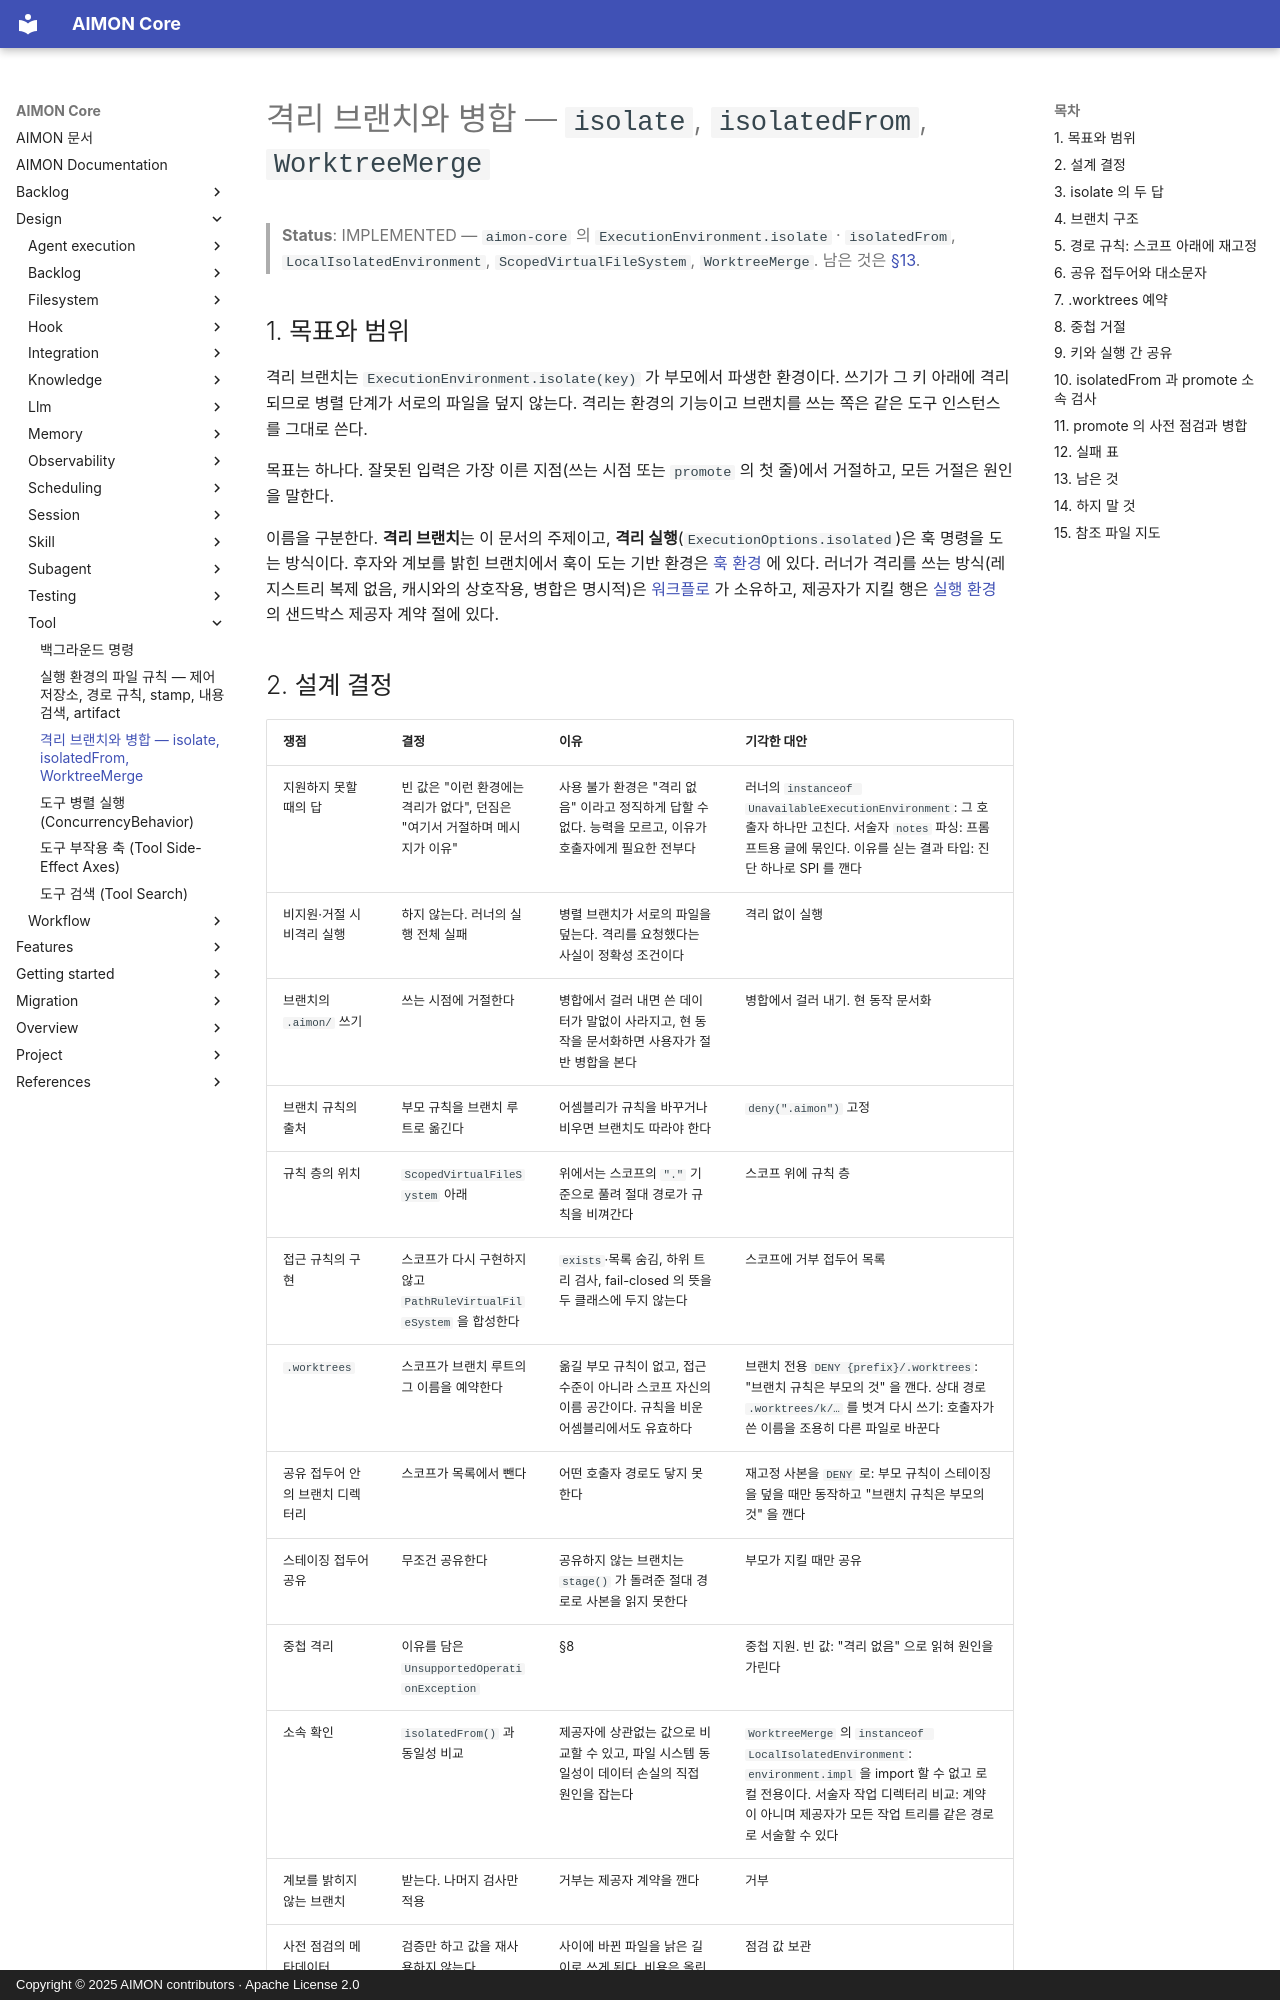

repository: kangwoo/aimon-core · page: design/tool/execution-environment-isolation/index.html · generator: mkdocs · copyright: Copyright © 2025 AIMON contributors · Apache License 2.0

# 격리 브랜치와 병합 — `isolate`, `isolatedFrom`, `WorktreeMerge`

> **Status**: IMPLEMENTED — `aimon-core` 의 `ExecutionEnvironment.isolate` · `isolatedFrom`, `LocalIsolatedEnvironment`, `ScopedVirtualFileSystem`, `WorktreeMerge`. 남은 것은 [§13](#13-남은-것).

## 1. 목표와 범위

격리 브랜치는 `ExecutionEnvironment.isolate(key)` 가 부모에서 파생한 환경이다. 쓰기가 그 키 아래에 격리되므로 병렬 단계가 서로의 파일을 덮지
않는다. 격리는 환경의 기능이고 브랜치를 쓰는 쪽은 같은 도구 인스턴스를 그대로 쓴다.

목표는 하나다. 잘못된 입력은 가장 이른 지점(쓰는 시점 또는 `promote` 의 첫 줄)에서 거절하고, 모든 거절은 원인을 말한다.

이름을 구분한다. **격리 브랜치**는 이 문서의 주제이고, **격리 실행**(`ExecutionOptions.isolated`)은 훅 명령을 도는 방식이다. 후자와 계보를 밝힌
브랜치에서 훅이 도는 기반 환경은 [훅 환경](../hook/hook-environment.md) 에 있다. 러너가 격리를 쓰는 방식(레지스트리 복제 없음, 캐시와의 상호작용,
병합은 명시적)은 [워크플로](../workflow/workflow.md) 가 소유하고, 제공자가 지킬 행은 [실행 환경](execution-environment.md) 의 샌드박스 제공자 계약
절에 있다.

## 2. 설계 결정

| 쟁점 | 결정 | 이유 | 기각한 대안 |
|---|---|---|---|
| 지원하지 못할 때의 답 | 빈 값은 "이런 환경에는 격리가 없다", 던짐은 "여기서 거절하며 메시지가 이유" | 사용 불가 환경은 "격리 없음" 이라고 정직하게 답할 수 없다. 능력을 모르고, 이유가 호출자에게 필요한 전부다 | 러너의 `instanceof UnavailableExecutionEnvironment`: 그 호출자 하나만 고친다. 서술자 `notes` 파싱: 프롬프트용 글에 묶인다. 이유를 싣는 결과 타입: 진단 하나로 SPI 를 깬다 |
| 비지원·거절 시 비격리 실행 | 하지 않는다. 러너의 실행 전체 실패 | 병렬 브랜치가 서로의 파일을 덮는다. 격리를 요청했다는 사실이 정확성 조건이다 | 격리 없이 실행 |
| 브랜치의 `.aimon/` 쓰기 | 쓰는 시점에 거절한다 | 병합에서 걸러 내면 쓴 데이터가 말없이 사라지고, 현 동작을 문서화하면 사용자가 절반 병합을 본다 | 병합에서 걸러 내기. 현 동작 문서화 |
| 브랜치 규칙의 출처 | 부모 규칙을 브랜치 루트로 옮긴다 | 어셈블리가 규칙을 바꾸거나 비우면 브랜치도 따라야 한다 | `deny(".aimon")` 고정 |
| 규칙 층의 위치 | `ScopedVirtualFileSystem` 아래 | 위에서는 스코프의 `"."` 기준으로 풀려 절대 경로가 규칙을 비껴간다 | 스코프 위에 규칙 층 |
| 접근 규칙의 구현 | 스코프가 다시 구현하지 않고 `PathRuleVirtualFileSystem` 을 합성한다 | `exists`·목록 숨김, 하위 트리 검사, fail-closed 의 뜻을 두 클래스에 두지 않는다 | 스코프에 거부 접두어 목록 |
| `.worktrees` | 스코프가 브랜치 루트의 그 이름을 예약한다 | 옮길 부모 규칙이 없고, 접근 수준이 아니라 스코프 자신의 이름 공간이다. 규칙을 비운 어셈블리에서도 유효하다 | 브랜치 전용 `DENY {prefix}/.worktrees`: "브랜치 규칙은 부모의 것" 을 깬다. 상대 경로 `.worktrees/k/…` 를 벗겨 다시 쓰기: 호출자가 쓴 이름을 조용히 다른 파일로 바꾼다 |
| 공유 접두어 안의 브랜치 디렉터리 | 스코프가 목록에서 뺀다 | 어떤 호출자 경로도 닿지 못한다 | 재고정 사본을 `DENY` 로: 부모 규칙이 스테이징을 덮을 때만 동작하고 "브랜치 규칙은 부모의 것" 을 깬다 |
| 스테이징 접두어 공유 | 무조건 공유한다 | 공유하지 않는 브랜치는 `stage()` 가 돌려준 절대 경로로 사본을 읽지 못한다 | 부모가 지킬 때만 공유 |
| 중첩 격리 | 이유를 담은 `UnsupportedOperationException` | §8 | 중첩 지원. 빈 값: "격리 없음" 으로 읽혀 원인을 가린다 |
| 소속 확인 | `isolatedFrom()` 과 동일성 비교 | 제공자에 상관없는 값으로 비교할 수 있고, 파일 시스템 동일성이 데이터 손실의 직접 원인을 잡는다 | `WorktreeMerge` 의 `instanceof LocalIsolatedEnvironment`: `environment.impl` 을 import 할 수 없고 로컬 전용이다. 서술자 작업 디렉터리 비교: 계약이 아니며 제공자가 모든 작업 트리를 같은 경로로 서술할 수 있다 |
| 계보를 밝히지 않는 브랜치 | 받는다. 나머지 검사만 적용 | 거부는 제공자 계약을 깬다 | 거부 |
| 사전 점검의 메타데이터 | 검증만 하고 값을 재사용하지 않는다 | 사이에 바뀐 파일을 낡은 길이로 쓰게 된다. 비용은 올린 파일당 `getMetadata` 하나 더다 | 점검 값 보관 |
| 병합 복사 | 복사, `exists` 확인, 브랜치 원본 삭제 | S3·GridFS 의 `move` 는 원자적이지 않은 복사 후 삭제다. 파일 단위로 다시 돌려도 안전하다 | 맨 `move` |
| 브랜치 키의 실행 간 공유 | 구조 경로에서만 키를 만든다. §9 | 병합 계약이 키로 브랜치를 다시 짓는다 | run id 또는 논스를 키에 넣기 |
